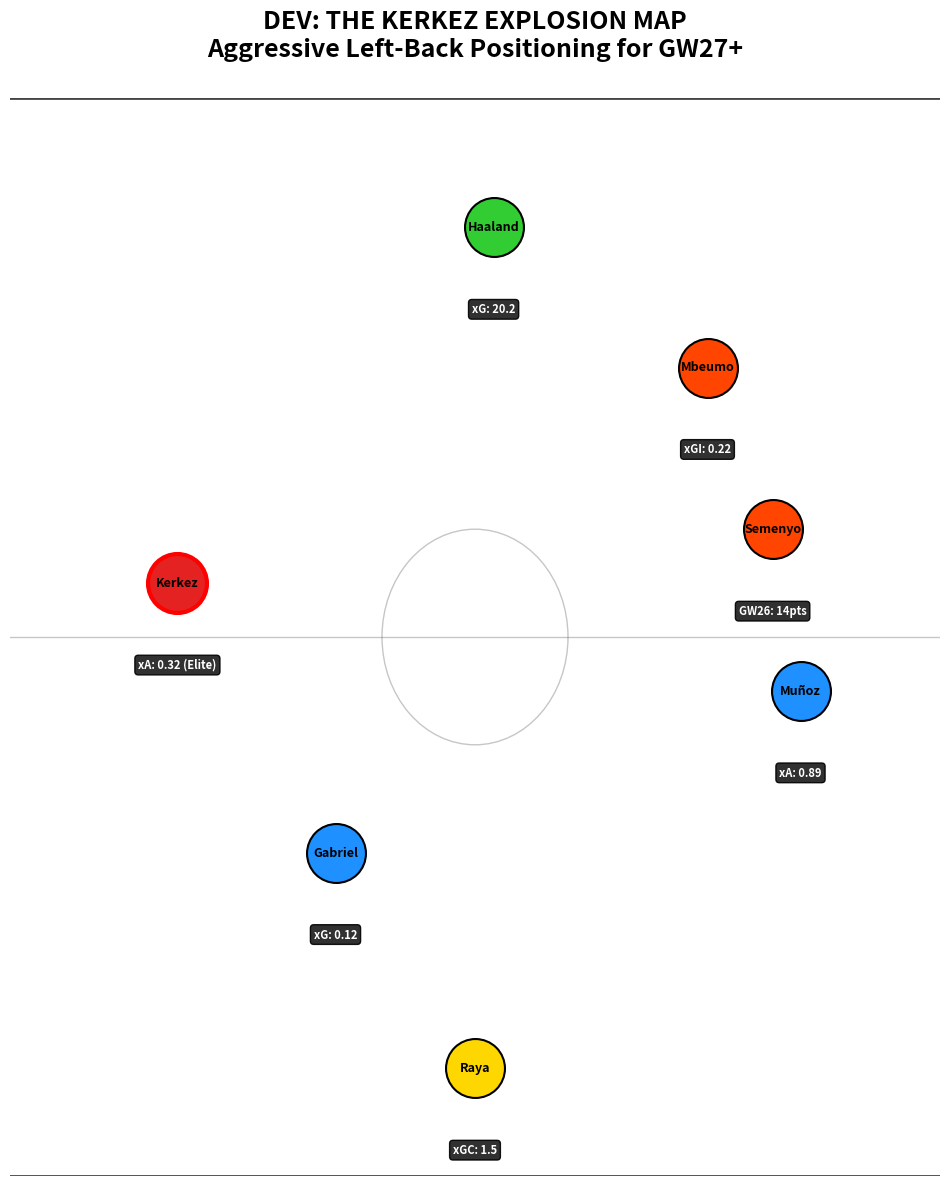

Generate this figure with matplotlib:
import matplotlib.pyplot as plt

# Configuration
OUTPUT_IMAGE = 'Dev_Tactical_Kerkez_Explosion.png'

# Dev's Squad with Kerkez (Aggressive Setup)
KERKEZ_SQUAD = [
    {'name': 'Raya', 'pos': (50, 10), 'color': '#FFD700', 'stats': 'xGC: 1.5'},
    {'name': 'Gabriel', 'pos': (35, 30), 'color': '#1E90FF', 'stats': 'xG: 0.12'},
    {'name': 'Kerkez', 'pos': (18, 55), 'color': '#e32221', 'stats': 'xA: 0.32 (Elite)'}, # High and wide for Liverpool
    {'name': 'Muñoz', 'pos': (85, 45), 'color': '#1E90FF', 'stats': 'xA: 0.89'},
    {'name': 'Mbeumo', 'pos': (75, 75), 'color': '#FF4500', 'stats': 'xGI: 0.22'},
    {'name': 'Semenyo', 'pos': (82, 60), 'color': '#FF4500', 'stats': 'GW26: 14pts'},
    {'name': 'Haaland', 'pos': (52, 88), 'color': '#32CD32', 'stats': 'xG: 20.2'}
]

def main():
    fig, ax = plt.subplots(figsize=(12, 14))
    ax.set_facecolor('#eef7ee')
    
    # Pitch Markings
    plt.plot([0, 100], [0, 0], '#444444', lw=2)
    plt.plot([0, 100], [100, 100], '#444444', lw=2)
    plt.plot([0, 100], [50, 50], '#444444', lw=1, alpha=0.3)
    center_circle = plt.Circle((50, 50), 10, color='#444444', fill=False, lw=1, alpha=0.3)
    ax.add_artist(center_circle)

    for p in KERKEZ_SQUAD:
        x, y = p['pos']
        # Red highlight for Kerkez
        edge = 'red' if p['name'] == 'Kerkez' else 'black'
        lw = 3 if p['name'] == 'Kerkez' else 1.5
        
        ax.scatter(x, y, s=1800, color=p['color'], edgecolors=edge, linewidth=lw, zorder=5)
        ax.text(x, y, p['name'], ha='center', va='center', fontsize=9, fontweight='bold', zorder=6, color='black')
        
        # Stats Label
        ax.text(x, y-7, p['stats'], ha='center', va='top', fontsize=8, color='white', 
                fontweight='bold', bbox=dict(facecolor='#1a1a1a', alpha=0.9, boxstyle='round,pad=0.3'))

    plt.title("DEV: THE KERKEZ EXPLOSION MAP\nAggressive Left-Back Positioning for GW27+", 
              color='black', fontsize=18, fontweight='bold', pad=30)
    
    ax.set_xlim(0, 100)
    ax.set_ylim(0, 100)
    ax.axis('off')
    
    plt.savefig(OUTPUT_IMAGE, dpi=120, bbox_inches='tight', facecolor='#eef7ee')
    print(f"Generated: {OUTPUT_IMAGE}")

if __name__ == "__main__":
    main()
